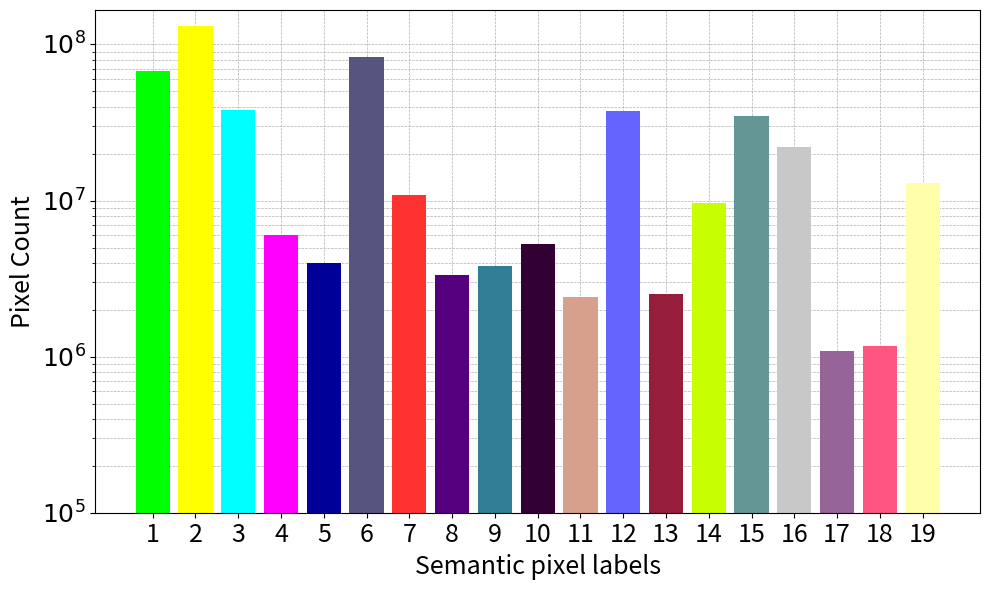

Here is the Python script that generated this plot:
import matplotlib.pyplot as plt
import numpy as np

# # 数据集 class 12

# categories = [
#     "terrain", "high_vegetation", "facade_surface", "water", "car",
#     "boat", "roof_surface", "chimney", "dormer", "balcony",
#     "building_part", "wall"
# ]
# areas = [
#     589720.62, 425717.34, 1061496.88, 310500.81, 38179.27,
#     25023.27, 485347.25, 50290.23, 19235.09, 25415.59,
#     26237.8, 15031.79
# ]
# colors = [
#     (170/255, 85/255, 0/255), (0/255, 255/255, 0/255), (255/255, 255/255, 0/255),
#     (0/255, 255/255, 255/255), (255/255, 0/255, 255/255), (0/255, 0/255, 153/255),
#     (85/255, 85/255, 127/255), (255/255, 50/255, 50/255), (85/255, 0/255, 127/255),
#     (50/255, 125/255, 150/255), (50/255, 0/255, 50/255), (215/255, 160/255, 140/255)
# ]
#
# # 创建图形和轴
# fig, ax = plt.subplots(figsize=(10, 6))
# plt.rcParams["font.family"] = "Times New Roman"
#
# # 绘制柱状图
# bar_width = 0.5
# bars = ax.bar(np.arange(len(categories)), areas, color=colors, width=bar_width)
#
# # 设置横轴
# ax.set_xticks(np.arange(len(categories)))
# ax.set_xticklabels(np.arange(1, len(categories)+1), fontsize=18)
# ax.set_xlabel('Semantic facet labels', fontsize=18)
#
# # 设置纵轴
# ax.set_yscale('log')
# ax.set_ylabel('Area ($m^2$)', fontsize=18)
# ax.yaxis.set_major_formatter(plt.FuncFormatter(lambda x, _: f'$10^{int(np.log10(x))}$'))
# ax.set_yticks([10**i for i in range(int(np.log10(min(areas))), int(np.log10(max(areas)))+1)])
# ax.yaxis.set_minor_formatter(plt.FuncFormatter(lambda x, _: ''))
# ax.yaxis.set_ticks_position('left')
#
# ax.set_yticklabels([f'$10^{i}$' for i in range(int(np.log10(min(areas))), int(np.log10(max(areas)))+1)], fontsize=18)  # 设置纵轴标签字体大小
#
#
# # 添加背景格网
# ax.grid(True, which='both', linestyle='--', linewidth=0.5)
# ax.set_axisbelow(True)
#
# # 隐藏顶部和右侧边框
# # ax.spines['top'].set_visible(False)
# # ax.spines['right'].set_visible(False)
#
# # 添加图例
# # legend_labels = [f'{i+1}. {categories[i]}' for i in range(len(categories))]
# # legend_colors = [colors[i] for i in range(len(categories))]
# # legend_patches = [plt.Line2D([0], [0], marker='o', color='w', label=legend_labels[i],
# #                              markersize=10, markerfacecolor=legend_colors[i]) for i in range(len(categories))]
# # ax.legend(handles=legend_patches, bbox_to_anchor=(1.05, 1), loc='upper left', borderaxespad=0.)
#
# # 显示图形
# plt.tight_layout()
# plt.savefig('semantic_facet_distribution.png')
# plt.show()

#########################################################################################################################


#class 19
categories = [
    "high_vegetation", "facade_surface", "water", "car", "boat",
    "roof_surface", "chimney", "dormer", "balcony", "building_part",
    "wall", "window", "door", "low_vegetation", "impervious_surface",
    "road", "road_marking", "cycle_lane", "sidewalk"
]
pixels = [
    67961110, 130844229, 37949256, 6019488, 3981315,
    82676233, 10825555, 3314326, 3802030, 5237933,
    2423697, 37318841, 2509931, 9653311, 34967488,
    22183622, 1091556, 1164323, 13009539
]
colors = [
    (0/255, 255/255, 0/255), (255/255, 255/255, 0/255), (0/255, 255/255, 255/255),
    (255/255, 0/255, 255/255), (0/255, 0/255, 153/255), (85/255, 85/255, 127/255),
    (255/255, 50/255, 50/255), (85/255, 0/255, 127/255), (50/255, 125/255, 150/255),
    (50/255, 0/255, 50/255), (215/255, 160/255, 140/255), (100/255, 100/255, 255/255),
    (150/255, 30/255, 60/255), (200/255, 255/255, 0/255), (100/255, 150/255, 150/255),
    (200/255, 200/255, 200/255), (150/255, 100/255, 150/255), (255/255, 85/255, 127/255),
    (255/255, 255/255, 170/255)
]

# 创建图形和轴
fig, ax = plt.subplots(figsize=(10, 6))

# 设置字体为Times New Roman
plt.rcParams["font.family"] = "Times New Roman"

# 绘制柱状图
bars = ax.bar(np.arange(len(categories)), pixels, color=colors)

# 设置横轴
ax.set_xticks(np.arange(len(categories)))
ax.set_xticklabels(np.arange(1, len(categories)+1), fontsize=18)  # 设置横轴标签字体大小
ax.set_xlabel('Semantic pixel labels', fontsize=18)

# 设置纵轴
ax.set_yscale('log')
ax.set_ylabel('Pixel Count', fontsize=18)
ax.yaxis.set_major_formatter(plt.FuncFormatter(lambda x, _: f'$10^{int(np.log10(x))}$'))
ax.yaxis.set_ticks_position('left')

# 增加纵轴刻度标签数量
ax.set_yticks([10**i for i in range(5, 9)])
ax.set_yticklabels([f'$10^{i}$' for i in range(5, 9)], fontsize=18)  # 设置纵轴标签字体大小

# 去除边框
# ax.spines['top'].set_visible(False)
# ax.spines['right'].set_visible(False)
# ax.spines['left'].set_position(('outward', 10))
# ax.spines['bottom'].set_position(('outward', 10))

# 添加网格线并置于底层
ax.grid(True, which='both', linestyle='--', lw=0.5)
ax.set_axisbelow(True)

# 取消标题 (SIGGRAPH论文的图例通常在caption中)
# ax.set_title('Semantic Facet Distribution', fontsize=10)

# 显示图形
plt.tight_layout()
plt.savefig('semantic_facet_distribution.png')
plt.show()